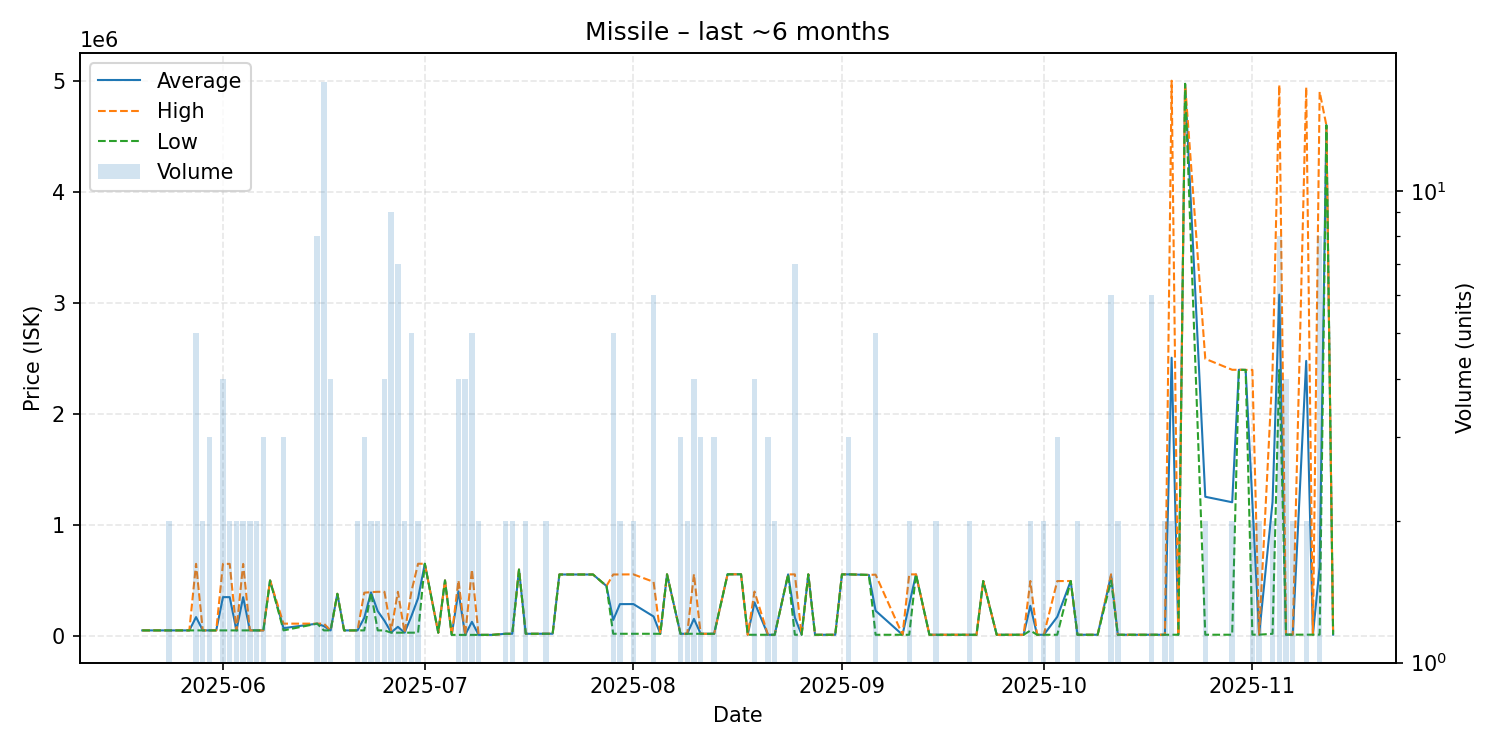

Values plotted in this chart, from the file beside it:
date, average, highest, lowest, order_count, volume
2025-05-20, 50400, 50400, 50400, 1, 1
2025-05-22, 50400, 50400, 50400, 1, 1
2025-05-23, 50400, 50400, 50400, 1, 1
2025-05-24, 50400, 50400, 50400, 1, 2
2025-05-25, 50400, 50400, 50400, 1, 1
2025-05-26, 50400, 50400, 50400, 1, 1
2025-05-27, 50430, 50430, 50430, 1, 1
2025-05-28, 170252, 649500, 50440, 5, 5
2025-05-29, 50440, 50440, 50440, 2, 2
2025-05-30, 50440, 50440, 50440, 3, 3
2025-05-31, 50450, 50450, 50450, 1, 1
2025-06-01, 349865, 649300, 50430, 4, 4
2025-06-02, 349915, 649400, 50430, 2, 2
2025-06-03, 50430, 50430, 50430, 1, 2
2025-06-04, 349665, 648900, 50430, 2, 2
2025-06-05, 50430, 50430, 50430, 2, 2
2025-06-06, 50430, 50430, 50430, 2, 2
2025-06-07, 50430, 50430, 50430, 1, 3
2025-06-08, 500000, 500000, 500000, 1, 1
2025-06-10, 70687, 111200, 50430, 2, 3
2025-06-15, 111200, 111200, 111200, 1, 8
2025-06-16, 88831, 111200, 50430, 5, 17
2025-06-17, 50430, 50430, 50430, 3, 4
2025-06-18, 380000, 380000, 380000, 1, 1
2025-06-19, 50430, 50430, 50430, 1, 1
2025-06-21, 50430, 50430, 50430, 2, 2
2025-06-22, 163587, 389900, 50430, 3, 3
2025-06-23, 392500, 395000, 390000, 2, 2
2025-06-24, 224165, 397900, 50430, 2, 2
2025-06-25, 137298, 397900, 50430, 3, 4
2025-06-26, 32270, 50430, 30000, 3, 9
2025-06-27, 82557, 397900, 30000, 3, 7
2025-06-28, 30000, 30000, 30000, 1, 2
2025-06-29, 177580, 398950, 30000, 5, 5
2025-06-30, 340250, 650500, 30000, 2, 2
2025-07-01, 650500, 650500, 650500, 1, 1
2025-07-03, 30000, 30000, 30000, 1, 1
2025-07-04, 500000, 500000, 500000, 1, 1
2025-07-05, 10110, 10110, 10110, 1, 1
2025-07-06, 402250, 500000, 10100, 4, 4
2025-07-07, 10100, 10100, 10100, 3, 4
2025-07-08, 127480, 597000, 10100, 4, 5
2025-07-09, 10100, 10100, 10100, 1, 2
2025-07-11, 10100, 10100, 10100, 1, 1
2025-07-13, 20000, 20000, 20000, 1, 2
2025-07-14, 20000, 20000, 20000, 2, 2
2025-07-15, 598000, 598000, 598000, 1, 1
2025-07-16, 20100, 20100, 20100, 1, 2
2025-07-18, 20100, 20100, 20100, 1, 1
2025-07-19, 20550, 21000, 20100, 2, 2
2025-07-20, 20100, 20100, 20100, 1, 1
2025-07-21, 553800, 553800, 553800, 1, 1
2025-07-26, 553700, 553700, 553700, 1, 1
2025-07-28, 450000, 450000, 450000, 1, 1
2025-07-29, 143900, 553800, 20100, 4, 5
2025-07-30, 287000, 554000, 20000, 2, 2
2025-08-01, 287500, 555000, 20000, 2, 2
2025-08-04, 175850, 487550, 20000, 3, 6
2025-08-05, 20000, 20000, 20000, 1, 1
2025-08-06, 555000, 555000, 555000, 1, 1
... 67 more rows
